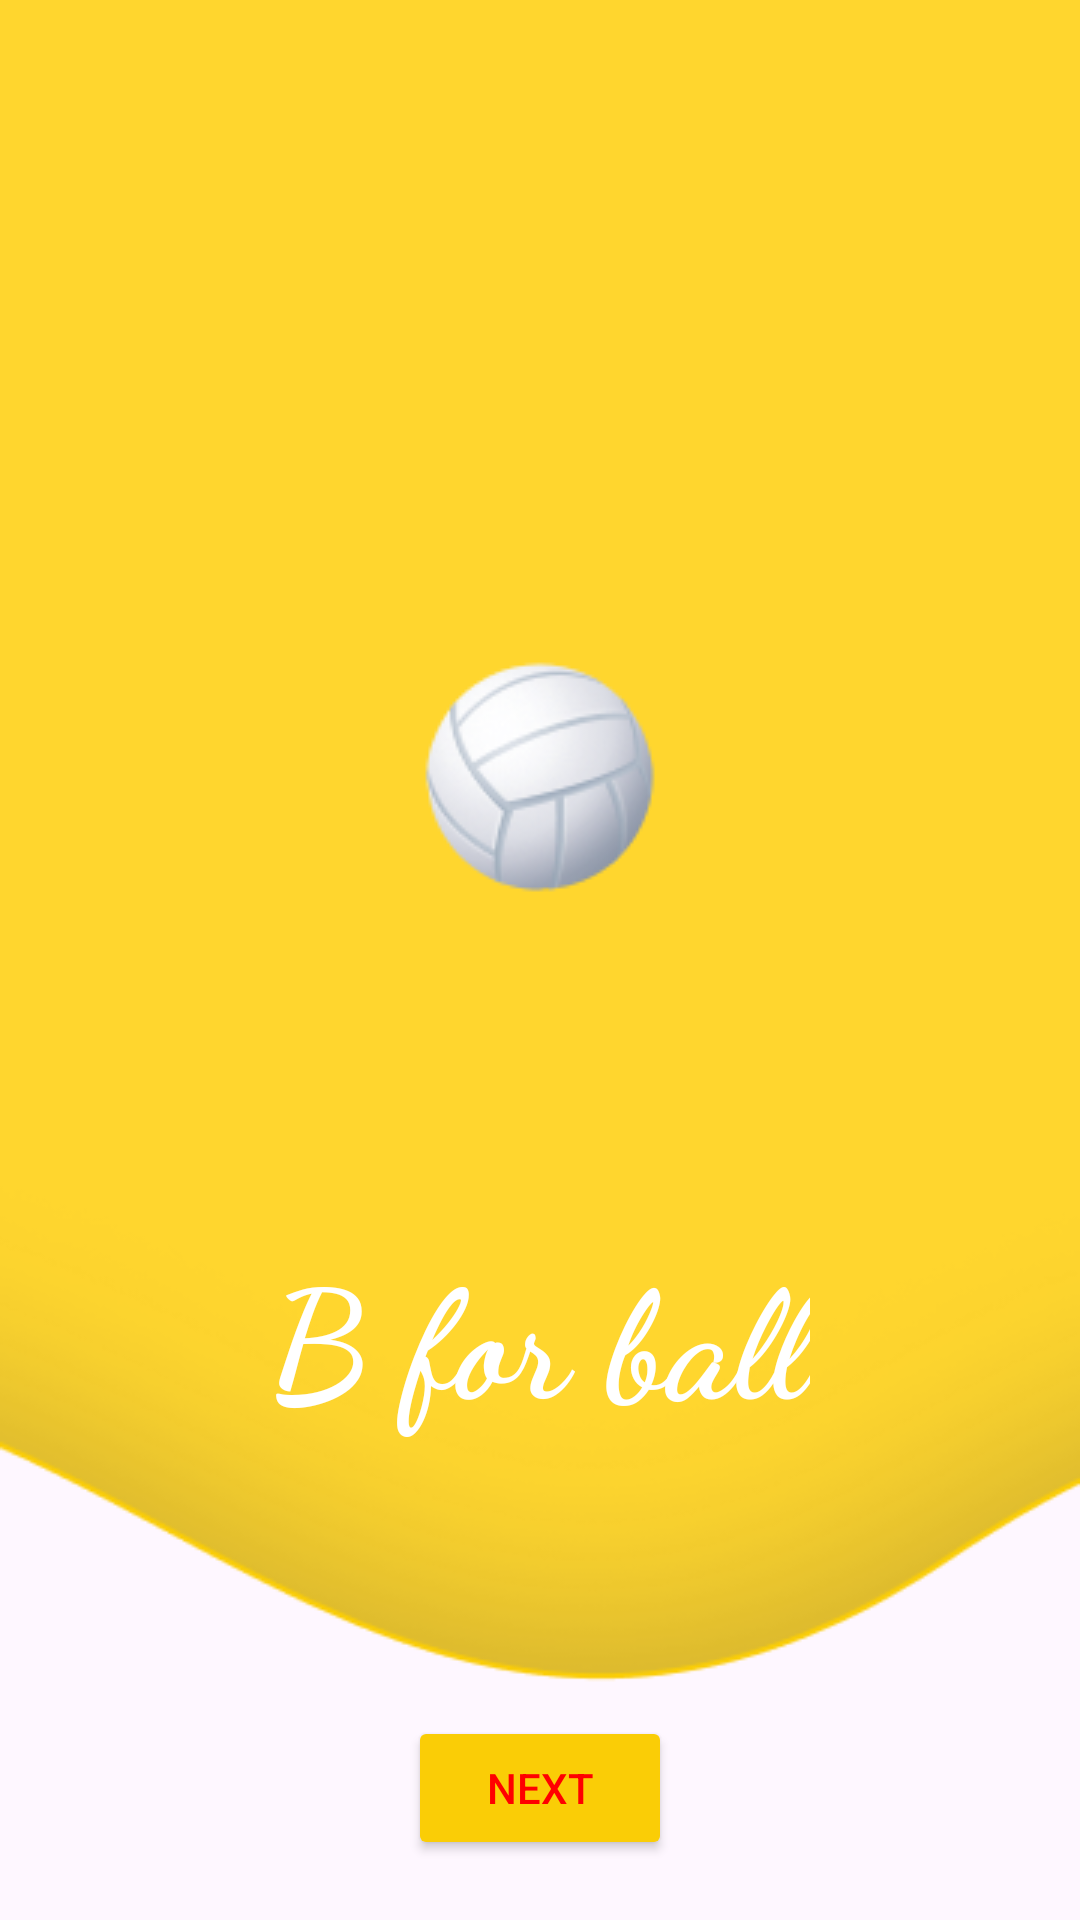

Here is an Android app screen rendered from its layout file. Give the layout XML and the strings, colors and styles it references.
<!-- AndroidManifest.xml: application theme Theme.Live_abcd_kiddo -->
<!-- res/layout/activity_b.xml -->
<?xml version="1.0" encoding="utf-8"?>
<RelativeLayout xmlns:android="http://schemas.android.com/apk/res/android"
    xmlns:app="http://schemas.android.com/apk/res-auto"
    xmlns:tools="http://schemas.android.com/tools"
    android:id="@+id/main"
    android:layout_width="match_parent"
    android:layout_height="match_parent"
    android:orientation="vertical"
    tools:context=".B"
    android:background="@drawable/shape_wave"
    >

    <ImageView
        android:layout_width="wrap_content"
        android:layout_height="wrap_content"
        android:src="@drawable/ball"
        android:layout_centerHorizontal="true"
        android:layout_marginTop="209sp"
        >

    </ImageView>

    <TextView
        android:layout_width="wrap_content"
        android:layout_height="wrap_content"
        android:text="@string/txt_b"
        android:textSize="50sp"
        android:layout_marginTop="410dp"
        android:textColor="@color/white"
        android:textStyle="bold"
        android:fontFamily="cursive"
        android:layout_centerHorizontal="true"

        >

    </TextView>

    <ImageView
        android:layout_width="wrap_content"
        android:layout_height="wrap_content"
        android:src="@drawable/play"
        android:layout_marginTop="490dp"
        android:id="@+id/iv_play"
        android:layout_centerHorizontal="true">

    </ImageView>

    <Button
        android:layout_width="wrap_content"
        android:layout_height="wrap_content"
        android:backgroundTint="@color/yelo"
        android:layout_gravity="center"
        android:id="@+id/btn_next"
        android:text="@string/txt_nxt"
        android:textColor="@color/red"
        android:layout_alignParentBottom="true"
        android:layout_centerInParent="true"
        android:layout_marginBottom="20dp"
        >

    </Button>

</RelativeLayout>
<!-- resources referenced by this layout -->
<resources>
  <color name="red">#FF0000</color>
  <color name="white">#FFFFFFFF</color>
  <color name="yelo">#FACD06</color>
  <!-- drawable ball: png bitmap (drawable, 8843 bytes) -->
  <!-- drawable shape_wave: png bitmap (drawable, 16836 bytes) -->
  <string name="txt_b">B for ball</string>
  <string name="txt_nxt">Next</string>
  <style name="Theme.Live_abcd_kiddo" parent="Base.Theme.Live_abcd_kiddo" />
  <style name="Base.Theme.Live_abcd_kiddo" parent="Theme.Material3.DayNight.NoActionBar">
          
          
      </style>
</resources>
